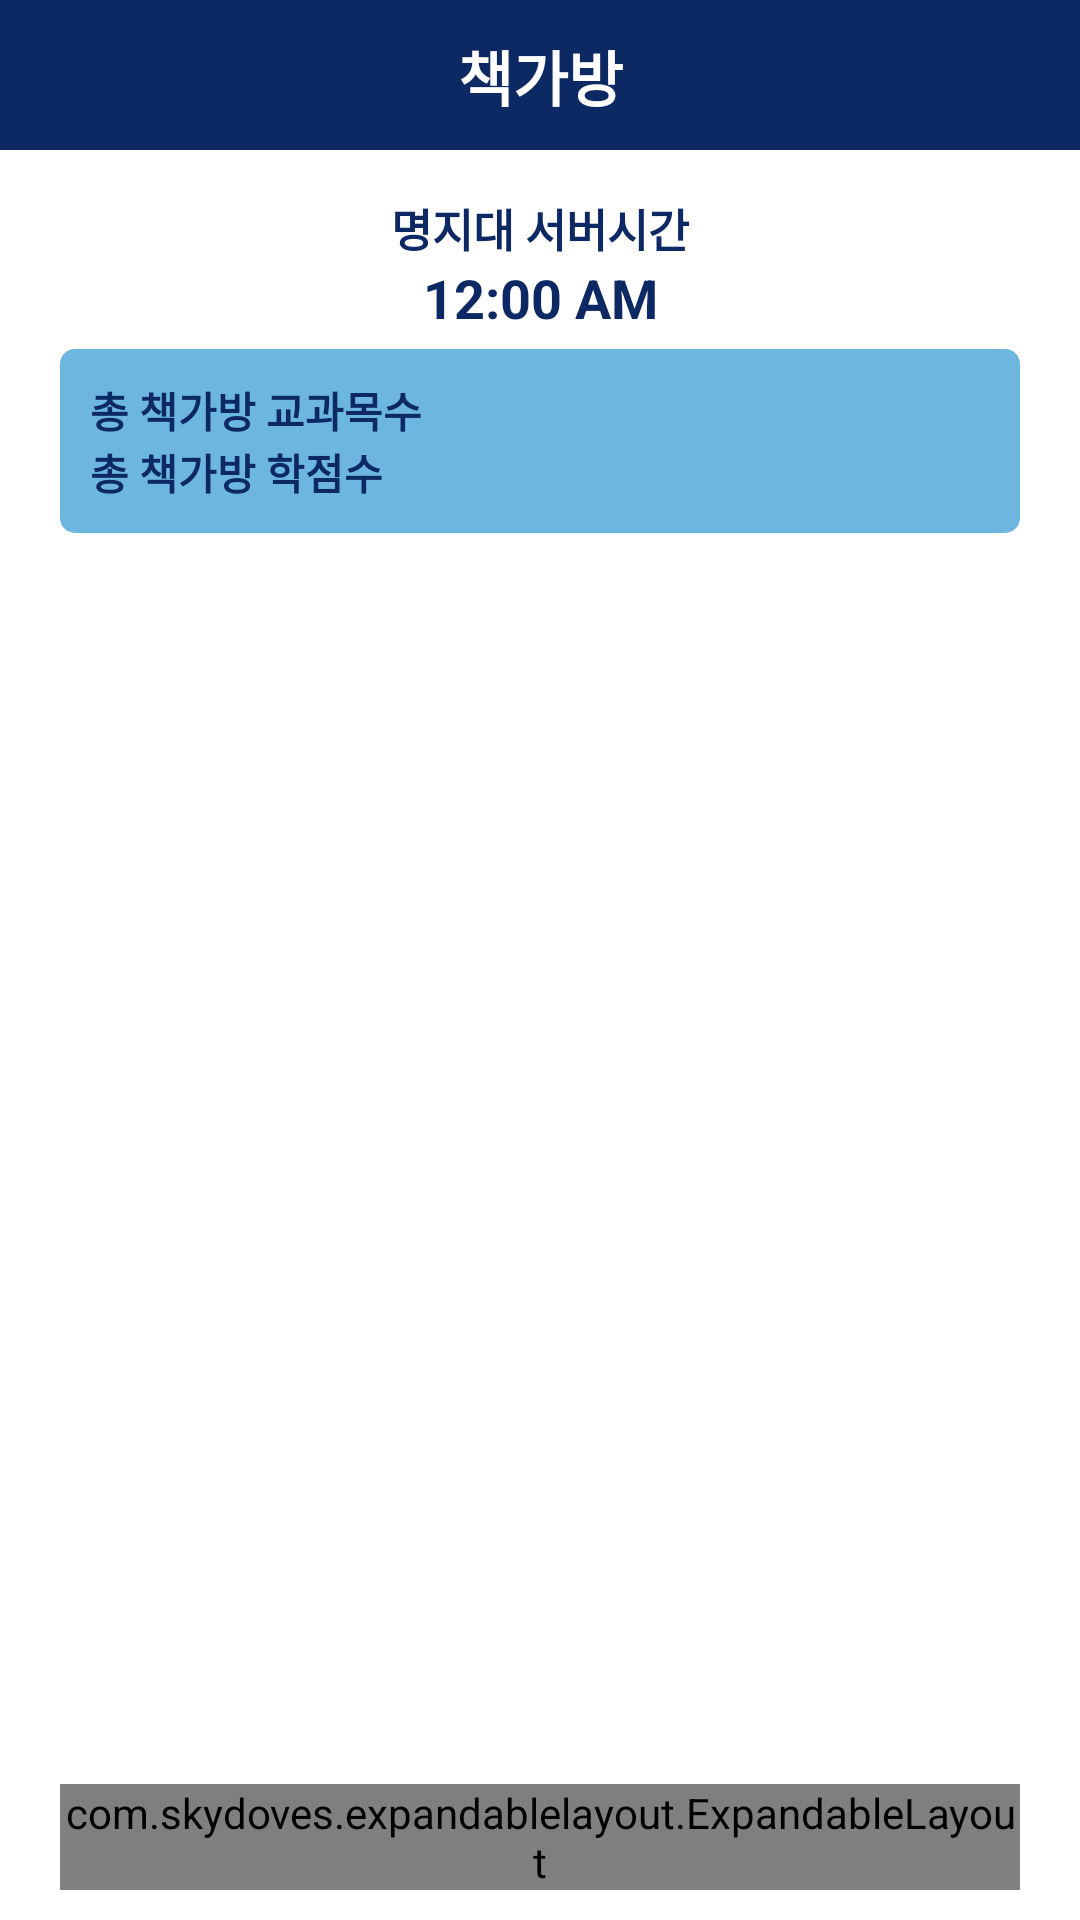

The Android layout XML behind this screen, and the referenced resources:
<!-- AndroidManifest.xml: application theme AppTheme -->
<!-- res/layout/fragment_picked.xml -->
<?xml version="1.0" encoding="utf-8"?>
<LinearLayout xmlns:android="http://schemas.android.com/apk/res/android"
    xmlns:app="http://schemas.android.com/apk/res-auto"
    xmlns:tools="http://schemas.android.com/tools"
    android:layout_width="match_parent"
    android:layout_height="match_parent"
    tools:context=".ui.picked.PickedFragment"
    android:layout_marginBottom="50dp"
    android:orientation="vertical"
    android:background="@color/white">

    <LinearLayout
        android:layout_width="match_parent"
        android:layout_height="50dp"
        android:background="@color/purple_700"
        android:gravity="center|bottom"
        android:padding="10dp">

        <TextView
            android:layout_width="match_parent"
            android:layout_height="wrap_content"
            android:textAlignment="center"
            android:textSize="@dimen/top_title"
            android:textColor="@color/white"
            android:textStyle="bold"
            android:text="@string/title_picked"/>

    </LinearLayout>


    <LinearLayout
        android:layout_width="match_parent"
        android:layout_height="0dp"
        android:layout_weight="8"
        android:orientation="vertical"
        android:padding="10dp">

        <LinearLayout
            android:layout_width="match_parent"
            android:layout_height="wrap_content"
            android:orientation="vertical"
            android:layout_marginVertical="5dp">

            <TextView
                android:layout_width="match_parent"
                android:layout_height="wrap_content"
                android:text="명지대 서버시간"
                android:textStyle="bold"
                android:textAlignment="center"
                android:textColor="@color/purple_700"
                android:textSize="15sp" />

            <TextClock
                android:id="@+id/simpleTextClock"
                android:layout_width="match_parent"
                android:layout_height="wrap_content"
                android:textAlignment="center"
                android:textStyle="bold"
                android:textColor="@color/purple_700"
                android:textSize="18sp" />

        </LinearLayout>


        
        <GridLayout
            android:id="@+id/item_root"
            android:layout_marginHorizontal="10dp"
            android:layout_width="match_parent"
            android:layout_height="wrap_content"
            android:columnCount="2"
            android:background="@drawable/rounded_shadow_layout"
            android:backgroundTint="@color/teal_500"
            android:padding="10dp"
            android:layout_marginBottom="10dp">

            <TextView
                style="@style/lectureInfoCardViewTitle"
                android:text="총 책가방 교과목수"
                android:textColor="@color/purple_700"/>

            <TextView
                android:id="@+id/picked_total_lectures_num"
                style="@style/lectureInfoCardViewContent"
                android:textColor="@color/purple_700"/>

            <TextView
                style="@style/lectureInfoCardViewTitle"
                android:text="총 책가방 학점수"
                android:textColor="@color/purple_700" />

            <TextView
                android:id="@+id/picked_total_lectures_credits"
                style="@style/lectureInfoCardViewContent"
                android:textColor="@color/purple_700" />

        </GridLayout>












        
        <androidx.recyclerview.widget.RecyclerView
            android:id="@+id/picked_lectures_recyclerview"
            android:layout_width="match_parent"
            android:layout_height="0dp"
            android:layout_weight="1"
            android:paddingHorizontal="10dp"/>

        
        <com.skydoves.expandablelayout.ExpandableLayout
            android:layout_marginHorizontal="10dp"
            android:id="@+id/expandable_applied_lecture"
            android:layout_width="match_parent"
            android:layout_height="wrap_content"
            app:expandable_duration="300"
            app:expandable_isExpanded="false"
            app:expandable_parentLayout="@layout/applied_lectures_layout_parent"
            app:expandable_secondLayout="@layout/applied_lectures_layout_second"
            app:expandable_showSpinner="true"
            app:expandable_spinner="@drawable/ic_arrow_down"
            app:expandable_spinner_animate="true"
            app:expandable_spinner_margin="14dp"
            app:expandable_spinner_gravity="end"
            app:expandable_spinner_size="32dp"
            app:expandable_spinner_color="@color/teal_500" />

    </LinearLayout>
</LinearLayout>
<!-- res/layout/applied_lectures_layout_parent.xml (included above) -->
<?xml version="1.0" encoding="utf-8"?>
<GridLayout
    xmlns:android="http://schemas.android.com/apk/res/android"
    android:id="@+id/item_root"
    android:layout_width="match_parent"
    android:layout_height="match_parent"
    android:columnCount="2"
    android:background="@drawable/rounded_shadow_layout"
    android:backgroundTint="@color/purple_200"
    android:padding="10dp">
        <TextView
            style="@style/lectureInfoCardViewTitle"
            android:text="수강가능 학점" />

        <TextView
            android:id="@+id/available_apply_credits"
            style="@style/lectureInfoCardViewContent"
            android:text="17학점" />

        <TextView
            style="@style/lectureInfoCardViewTitle"
            android:text="총 수강신청 교과목수" />

        <TextView
            android:id="@+id/applied_total_lec_num"
            style="@style/lectureInfoCardViewContent"
            android:text="0과목" />


        <TextView
            style="@style/lectureInfoCardViewTitle"
            android:text="총 수강신청 학점수" />

        <TextView
            android:id="@+id/applied_total_lec_credits"
            style="@style/lectureInfoCardViewContent"
            android:text="0학점" />
</GridLayout>
<!-- res/layout/applied_lectures_layout_second.xml (included above) -->
<?xml version="1.0" encoding="utf-8"?>
<LinearLayout
    xmlns:android="http://schemas.android.com/apk/res/android"
    xmlns:app="http://schemas.android.com/apk/res-auto"
    android:layout_width="match_parent"
    android:layout_height="match_parent"
    android:background="@color/purple_200"
    android:orientation="vertical">
    <TextView
        android:id="@+id/no_lec_text"
        android:layout_width="match_parent"
        android:layout_height="match_parent"
        android:textAlignment="center"
        android:visibility="gone"
        android:textColor="@color/white"
        android:text="@string/no_lec"/>
    <androidx.recyclerview.widget.RecyclerView
        android:id="@+id/applied_lectures_recyclerview"
        android:layout_width="match_parent"
        android:layout_height="wrap_content"
        app:layoutManager="androidx.recyclerview.widget.LinearLayoutManager"
        android:paddingHorizontal="20dp"/>

</LinearLayout>
<!-- resources referenced by this layout -->
<resources>
  <color name="purple_200">#495f8a</color>
  <color name="purple_700">#0c2963</color>
  <color name="teal_200">#9ccdea</color>
  <color name="teal_500">#6CB6E0</color>
  <color name="white">#FFFFFFFF</color>
  <dimen name="top_title">20sp</dimen>
  <!-- drawable rounded_shadow_layout (drawable) -->
  <?xml version="1.0" encoding="utf-8"?>
  <shape xmlns:android="http://schemas.android.com/apk/res/android"
      android:shape="rectangle">
      <solid android:color="#FFFFFF" />
      <corners
          android:bottomRightRadius="5dp"
          android:bottomLeftRadius="5dp"
          android:topLeftRadius="5dp"
          android:topRightRadius="5dp" />
  </shape>
  <string name="no_lec">강의가 없습니다.</string>
  <string name="title_picked">책가방</string>
  <style name="lectureInfoCardViewContent">
          <item name="android:layout_width">wrap_content</item>
          <item name="android:layout_height">wrap_content</item>
          <item name="android:layout_gravity">fill_horizontal</item>
          <item name="android:textColor">@color/white</item>
          <item name="android:textSize">14sp</item>
      </style>
  <style name="lectureInfoCardViewTitle">
          <item name="android:layout_width">wrap_content</item>
          <item name="android:layout_height">wrap_content</item>
          <item name="android:layout_gravity">fill_horizontal</item>
          <item name="android:layout_marginRight">20dp</item>
          <item name="android:textColor">@color/white</item>
          <item name="android:textSize">14sp</item>
          <item name="android:textStyle">bold</item>
      </style>
  <style name="AppTheme" parent="Theme.AppCompat.Light.DarkActionBar">
          
          <item name="colorPrimary">@color/purple_700</item>
          <item name="colorPrimaryDark">@color/purple_700</item>
          <item name="colorAccent">@color/teal_700</item>
      </style>
  <color name="teal_700">#0f86cc</color>
</resources>
